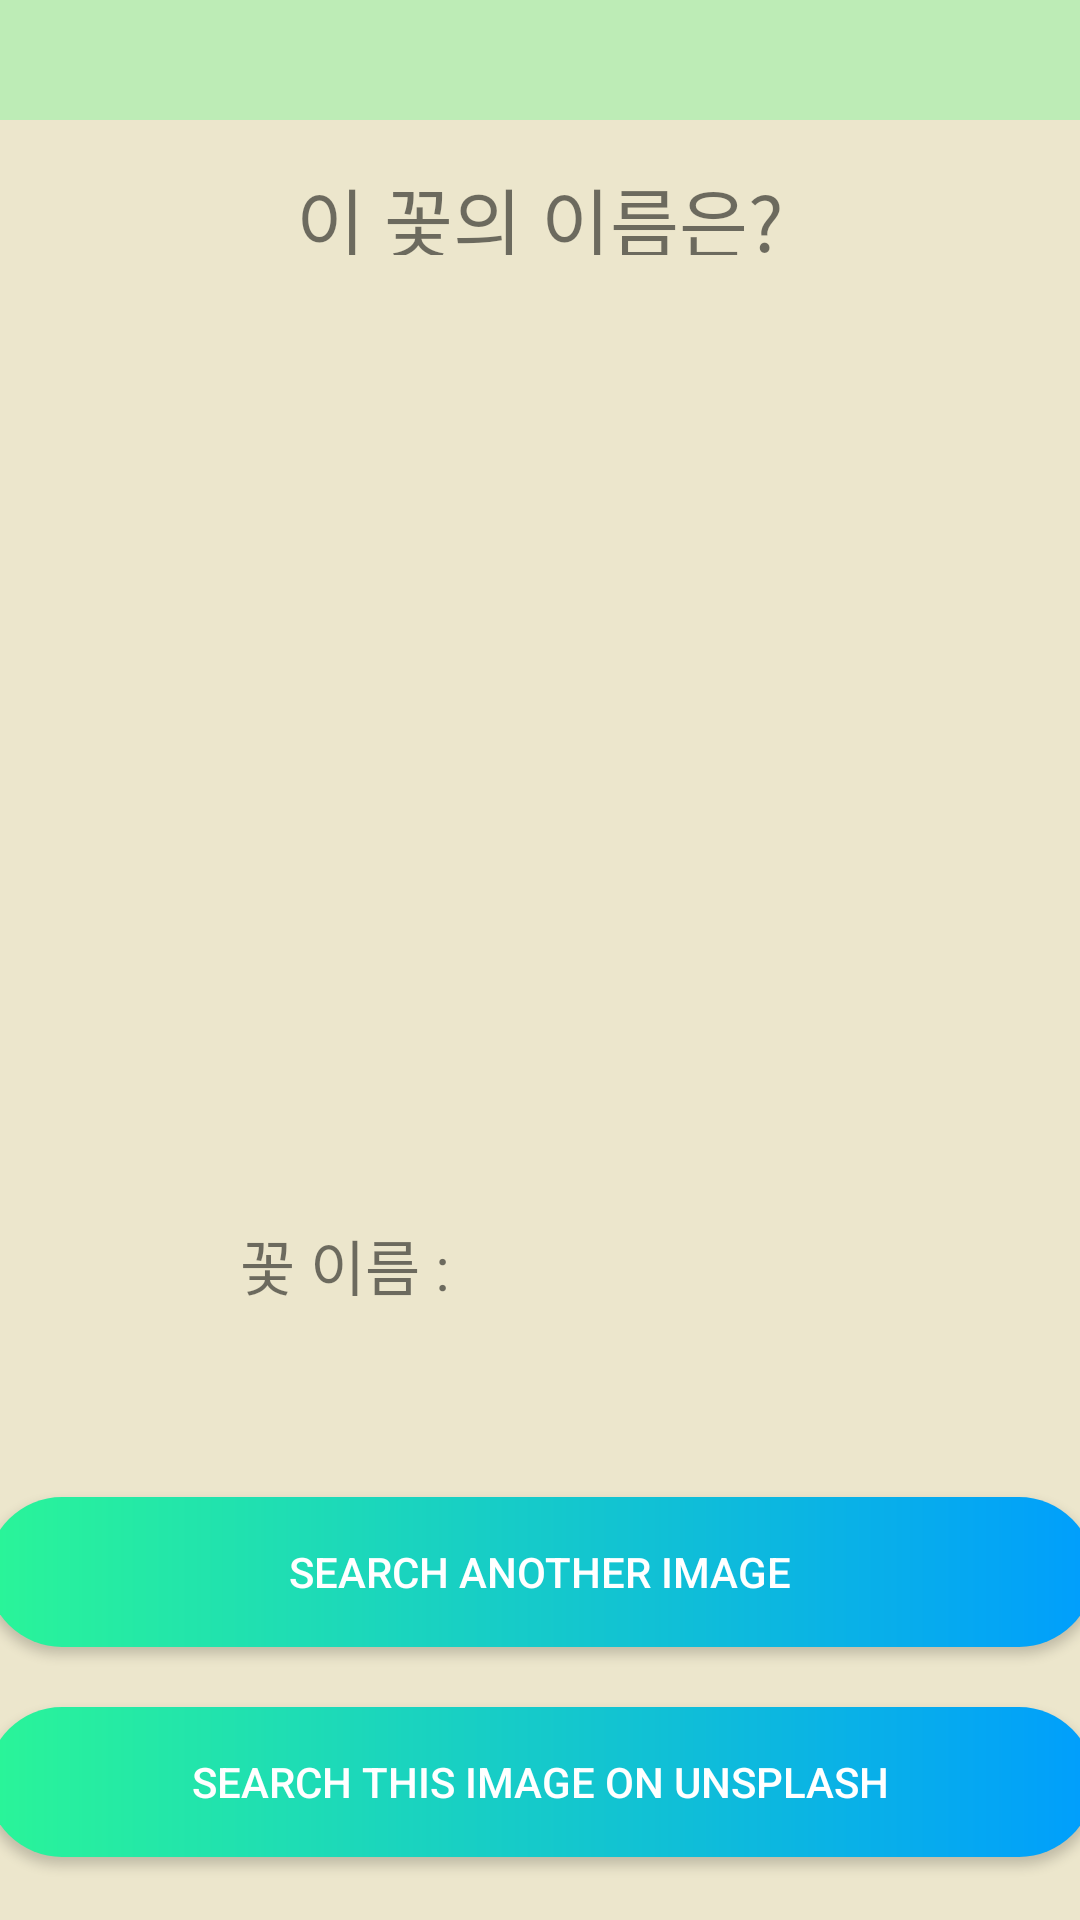

Reconstruct the res/layout file that produces this screen, plus the resources it refers to.
<!-- AndroidManifest.xml: application theme AppTheme -->
<!-- res/layout/subactivity_home.xml -->
<?xml version="1.0" encoding="utf-8"?>
<LinearLayout xmlns:android="http://schemas.android.com/apk/res/android"
    xmlns:app="http://schemas.android.com/apk/res-auto"
    xmlns:tools="http://schemas.android.com/tools"
    android:id="@+id/subactivity_main"
    android:layout_width="match_parent"
    android:layout_height="match_parent"
    android:background="#ECE6CC"
    android:orientation="vertical"
    tools:context="com.catchmind.FlowerClassificationApplication.MainActivity">

    <com.google.android.material.appbar.AppBarLayout
        android:id="@+id/app_detect_bar_layout"
        android:layout_width="match_parent"
        android:layout_height="wrap_content">

        <androidx.appcompat.widget.Toolbar
            android:id="@+id/toolbar"
            android:layout_width="match_parent"
            android:layout_height="40dp"
            android:background="#BDECB6"
            app:layout_scrollFlags="scroll|enterAlways"
            app:theme="@style/MyToolbarStyle" />

    </com.google.android.material.appbar.AppBarLayout>

    <TextView
        android:layout_width="match_parent"
        android:layout_height="30dp"
        android:text="이 꽃의 이름은?"
        android:layout_marginTop="15dp"
        android:gravity="center"
        android:textSize="25dp">
    </TextView>

    <ImageView
        android:id="@+id/imgResult"
        class="com.wonderkiln.camerakit.CameraView"

        android:layout_width="300dp"
        android:layout_height="250dp"
        android:layout_gravity="center"
        android:layout_marginTop="32dp"
        android:layout_marginBottom="32dp"
        app:srcCompat="@mipmap/ic_launcher">
    </ImageView>

    <LinearLayout
        android:layout_width="match_parent"
        android:layout_height="100dp"
        android:layout_marginLeft="40dp"
        android:orientation="horizontal">

        <TextView
            android:layout_width="100dp"
            android:layout_height="wrap_content"
            android:layout_marginLeft="40dp"
            android:layout_marginTop="8dp"
            android:text="꽃 이름 :"
            android:textSize="20dp"></TextView>

        <TextView
            android:id="@+id/txtResult"
            android:layout_width="200dp"
            android:layout_height="wrap_content"
            android:layout_marginTop="8dp"
            android:layout_marginBottom="30dp"
            android:textSize="20dp">

        </TextView>

    </LinearLayout>
    <Button
        android:id="@+id/btnAnother"
        android:layout_width="369dp"
        android:layout_height="50dp"
        android:layout_gravity="center"
        android:layout_marginBottom="20dp"
        android:background="@drawable/custom_button"
        android:textColor="@android:color/white"
        android:text="Search another image">
    </Button>

    <Button
        android:id="@+id/btnImgUnsplash"
        android:layout_width="369dp"
        android:layout_height="50dp"
        android:layout_gravity="center"
        android:background="@drawable/custom_button"
        android:textColor="@android:color/white"
        android:text="Search this image on Unsplash">


    </Button>


</LinearLayout>
<!-- resources referenced by this layout -->
<resources>
  <!-- drawable custom_button (drawable) -->
  <?xml version="1.0" encoding="utf-8"?>
  <shape xmlns:android="http://schemas.android.com/apk/res/android" android:shape= "rectangle"
      >
      <gradient android:startColor="#2AF598" android:endColor="#009EFD" android:type = "linear"/>
  
      <corners android:radius = "50dp"/>
  
  </shape>
  <style name="MyToolbarStyle">
          <item name="toolbarStyle">@style/Widget.AppCompat.Toolbar</item>
      </style>
  <style name="AppTheme" parent="Theme.AppCompat.Light">
          
          <item name="colorPrimary">@color/colorPrimary</item>
          <item name="colorPrimaryDark">@color/colorPrimaryDark</item>
          <item name="colorAccent">@color/colorAccent</item>
          <item name="toolbarStyle">@style/Widget.AppCompat.Toolbar</item>
          <item name="windowActionBar">false</item>
          <item name="windowNoTitle">true</item>
  
      </style>
  <!-- not gathered from this repository: default colours our renderer supplied (Android Studio template values) -->
  <color name="colorPrimary">#FF6200EE</color>
  <color name="colorPrimaryDark">#FF3700B3</color>
  <color name="colorAccent">#FF03DAC5</color>
</resources>
